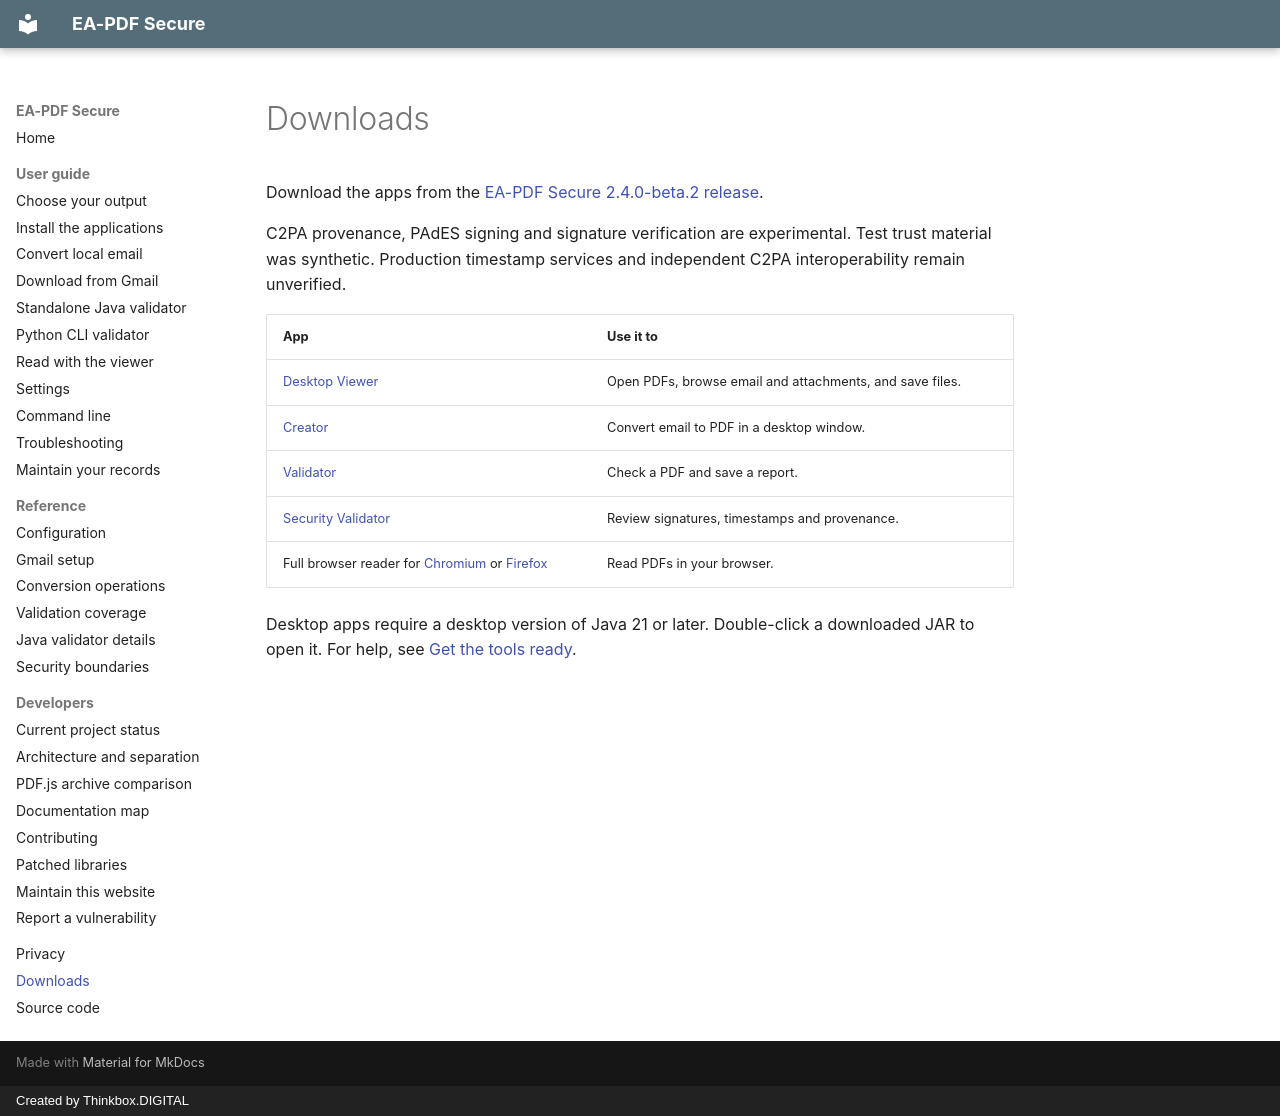

repository: thinkbox-digital/eapdf-secure · page: downloads/index.html · generator: mkdocs · copyright: Created by Thinkbox.DIGITAL

# Downloads

Download the apps from the [EA-PDF Secure 2.4.0-beta.2 release](https://github.com/thinkbox-digital/eapdf-secure/releases/tag/v2.4.0-beta.2).

C2PA provenance, PAdES signing and signature verification are experimental. Test trust material was synthetic. Production timestamp services and independent C2PA interoperability remain unverified.

| App | Use it to |
| --- | --- |
| [Desktop Viewer](https://github.com/thinkbox-digital/eapdf-secure/releases/download/v2.4.0-beta.2/eapdf-desktop-viewer-secure-0.9.0.jar) | Open PDFs, browse email and attachments, and save files. |
| [Creator](https://github.com/thinkbox-digital/eapdf-secure/releases/download/v2.4.0-beta.2/emailtopdfa-2.4.0-beta.2-gui.jar) | Convert email to PDF in a desktop window. |
| [Validator](https://github.com/thinkbox-digital/eapdf-secure/releases/download/v2.4.0-beta.2/eapdf-validator-2.4.0-beta.2.jar) | Check a PDF and save a report. |
| [Security Validator](https://github.com/thinkbox-digital/eapdf-secure/releases/download/v2.4.0-beta.2/eapdf-security-validator-2.4.0-beta.2.jar) | Review signatures, timestamps and provenance. |
| Full browser reader for [Chromium](https://github.com/thinkbox-digital/eapdf-secure/releases/download/v2.4.0-beta.2/eapdf-viewer-1.35.0-chromium.zip) or [Firefox](https://github.com/thinkbox-digital/eapdf-secure/releases/download/v2.4.0-beta.2/eapdf-viewer-1.35.0-firefox.zip) | Read PDFs in your browser. |

Desktop apps require a desktop version of Java 21 or later. Double-click a downloaded JAR to open it. For help, see [Get the tools ready](manual/installation.md).
